Run: headless pygame with SDL's dummy video driver; simulated clock (each Clock.tick advances the game by its frame time, no real sleeping); random seed 0; keys injected as events and as key.get_pressed() state; mouse plan: one left click at the window centre at the start of phase 2, then a move to the lower-right quarter at the start of phase 3.
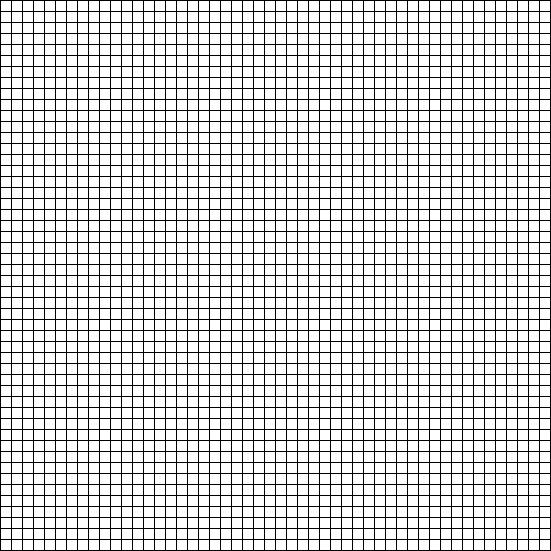
Frame 1 of 4 · flips 1–60 · no input
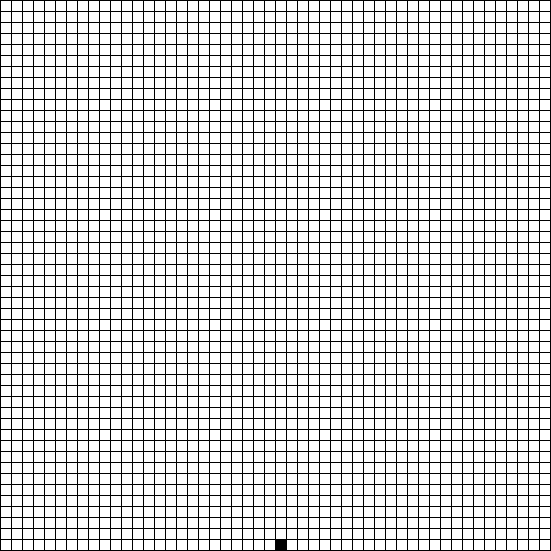
Frame 2 of 4 · flips 61–180 · clicked the window centre · tapped SPACE, RETURN · held RIGHT (→), D
Frame 3 of 4 · flips 181–300 · moved the mouse to the lower-right quarter · held DOWN (↓), S · screen unchanged from frame 2, image omitted
Frame 4 of 4 · flips 301–420 · held LEFT (←), A, UP (↑), W · screen unchanged from frame 3, image omitted

The pygame program that drew these frames:

import pygame
import time

# colors initialization
COLOR_RGB_BLACK = (0, 0, 0)
COLOR_RGB_WHITE = (255, 255, 255)
COLOR_RGB_RED = (255, 0, 0)
COLOR_RGB_GREEN = (0, 255, 0)
COLOR_RGB_BLUE = (0, 0, 255)

pygame.init()


# temp function of tick (time-control)
def tick(timing: int | float):
    time.sleep(timing)
    pygame.display.update()


def return_color_for_cell(matrix, coor_x, coor_y):
    if matrix[coor_x][coor_y]:
        return COLOR_RGB_BLACK
    else:
        return COLOR_RGB_WHITE


def reverse_flag(matrix, coor_x, coor_y):
    if matrix[coor_x][coor_y] is True:
        matrix[coor_x][coor_y] = False
    else:
        matrix[coor_x][coor_y] = True


def is_actual_position_sand(matrix, coor_x, coor_y):
    if matrix[coor_x][coor_y] is False:
        return False
    return True


def is_bottom_position_sand(matrix, coor_x, coor_y):
    if matrix[coor_x + 1][coor_y] is False:
        return False
    return True


# matrix edge dimensions preparations
matrix_dimension = 50
cell_length = 10
gap_bw_cells = cell_length // 10

# screen initialization with update to cell size
screen_width = cell_length * matrix_dimension + gap_bw_cells * (matrix_dimension + 1)
screen_height = cell_length * matrix_dimension + gap_bw_cells * (matrix_dimension + 1)
screen = pygame.display.set_mode((screen_width, screen_height))

# matrix initialization - to store values
matrix = [[False for j in range(matrix_dimension)] for i in range(matrix_dimension)]
#
# for i in range(matrix_dimension - 1, -1, -1):
#     for j in range(matrix_dimension -1 , -1, -1):
#         print( [i, j], end='')
#     print()


# main loop
run = True

while run:

    mouse_coord = []

    # event handler
    for event in pygame.event.get():

        # different variations of events goes here...
        if event.type == pygame.QUIT:
            run = False

        if event.type == pygame.MOUSEBUTTONUP:
            mouse_coord = pygame.mouse.get_pos()

            coordinates_of_click = [mouse_coord[0] // (cell_length + gap_bw_cells),
                                    mouse_coord[1] // (cell_length + gap_bw_cells)]
            reverse_flag(matrix, coordinates_of_click[0], coordinates_of_click[1])

    # matrix re-fillement section

    for i in range(matrix_dimension - 1, -1, -1):
        for j in range(matrix_dimension - 1, -1, -1):
            if matrix[i][j] is True:
                if j == matrix_dimension - 1:
                    pass
                else:
                    if matrix[i][j + 1] is False:
                        matrix[i][j] = False
                        matrix[i][j + 1] = True
            else:
                pass

    # -------------
    # screen drawing section
    # -------------

    # drawing black canvas
    screen.fill(COLOR_RGB_BLACK)

    # drawing rectangles according to validity (TRUE | FALSE)
    for i in range(matrix_dimension):
        for j in range(matrix_dimension):
            pygame.draw.rect(screen, return_color_for_cell(matrix, i, j),
                             (i * (cell_length + gap_bw_cells) + gap_bw_cells,
                              j * (cell_length + gap_bw_cells) + gap_bw_cells,
                              cell_length, cell_length))

    # refrash screen and draw everything
    tick(0.05)

    # new_temp_matrix = [[False for j in range(matrix_dimension)] in range(matrix_dimension)]

    # for i in range(matrix_dimension):
    #     for j in range(matrix_dimension):

pygame.quit()
